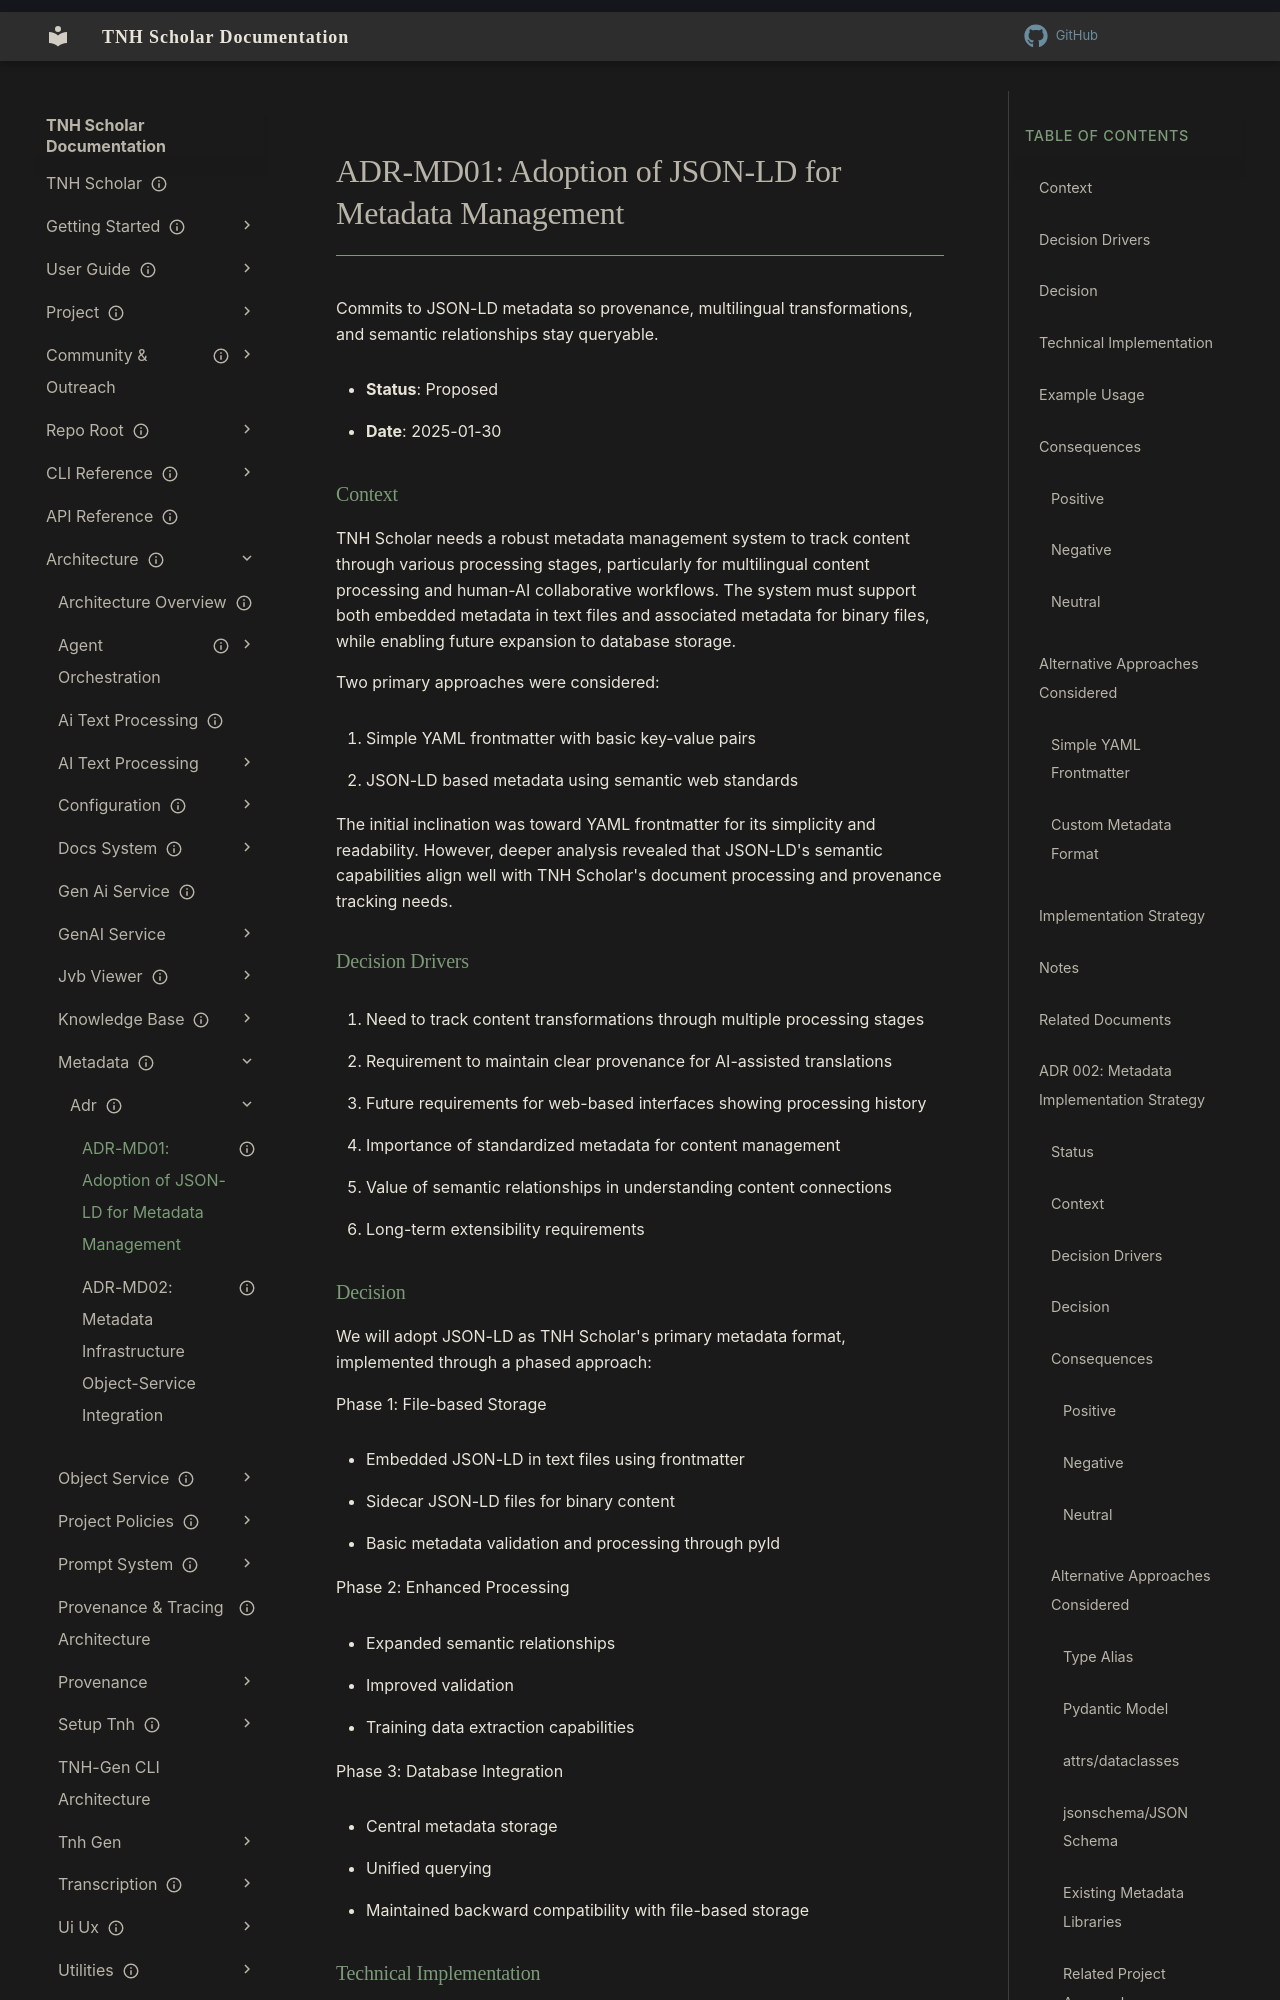

repository: aaronksolomon/tnh-scholar · page: architecture/metadata/adr/adr-md01-json-ld-metadata/index.html · generator: mkdocs

---
title: "ADR-MD01: Adoption of JSON-LD for Metadata Management"
description: "Chooses JSON-LD as the canonical metadata format to capture provenance, relationships, and future semantic queries."
owner: ""
author: ""
status: current
created: "2025-02-01"
---
# ADR-MD01: Adoption of JSON-LD for Metadata Management

Commits to JSON-LD metadata so provenance, multilingual transformations, and semantic relationships stay queryable.

- **Status**: Proposed
- **Date**: 2025-01-30

### Context

TNH Scholar needs a robust metadata management system to track content through various processing stages, particularly for multilingual content processing and human-AI collaborative workflows. The system must support both embedded metadata in text files and associated metadata for binary files, while enabling future expansion to database storage.

Two primary approaches were considered:

1. Simple YAML frontmatter with basic key-value pairs
2. JSON-LD based metadata using semantic web standards

The initial inclination was toward YAML frontmatter for its simplicity and readability. However, deeper analysis revealed that JSON-LD's semantic capabilities align well with TNH Scholar's document processing and provenance tracking needs.

### Decision Drivers

1. Need to track content transformations through multiple processing stages
2. Requirement to maintain clear provenance for AI-assisted translations
3. Future requirements for web-based interfaces showing processing history
4. Importance of standardized metadata for content management
5. Value of semantic relationships in understanding content connections
6. Long-term extensibility requirements
